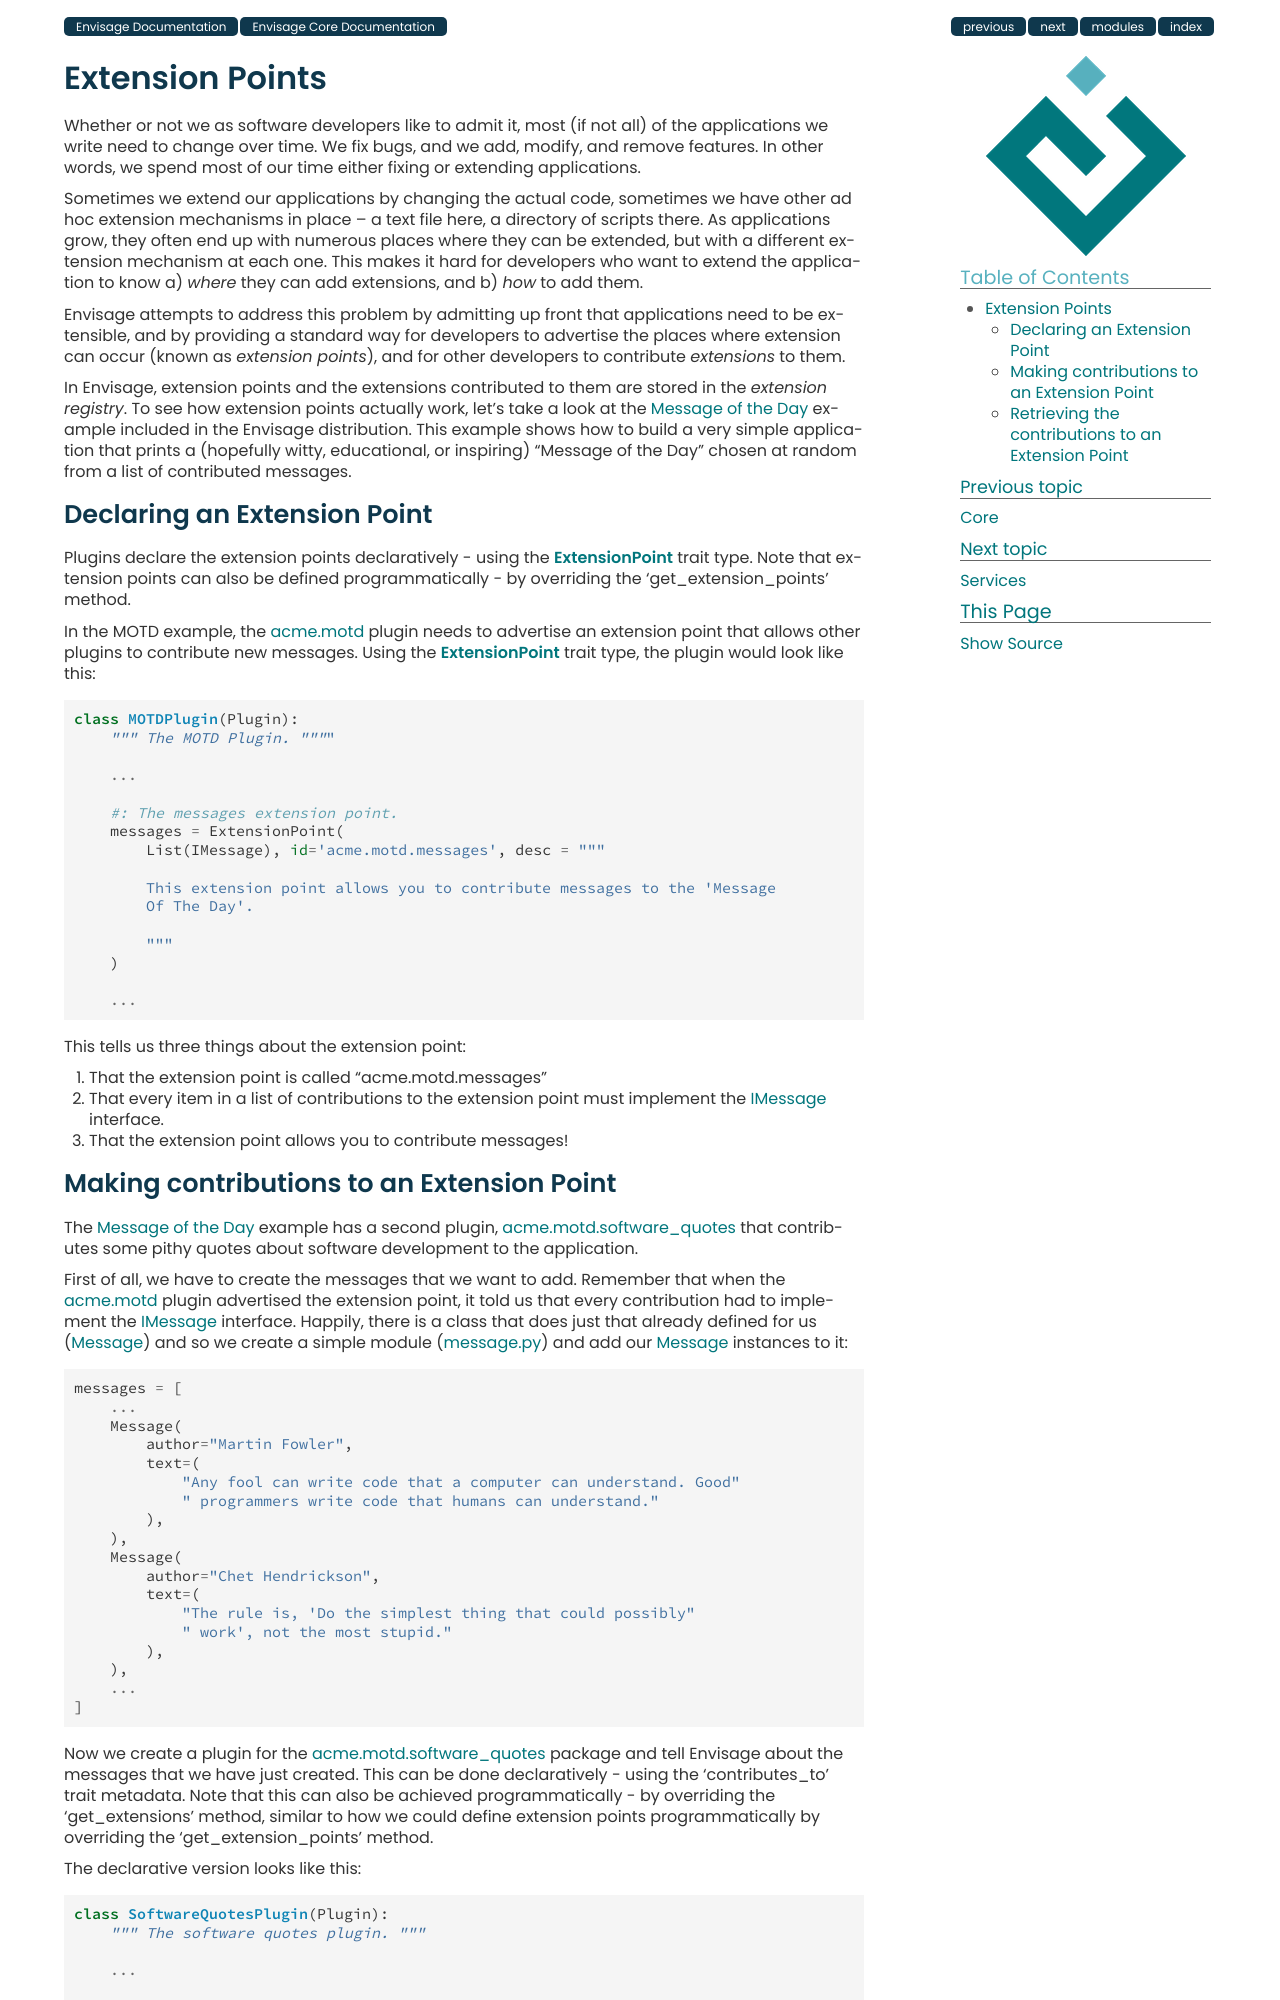

repository: enthought/envisage · page: envisage_core_documentation/extension_points.html · generator: sphinx

Extension Points
================

Whether or not we as software developers like to admit it, most (if not all) of
the applications we write need to change over time. We fix bugs, and we add, 
modify, and remove features. In other words, we spend most of our time either
fixing or extending applications.

Sometimes we extend our applications by changing the actual code, sometimes
we have other ad hoc extension mechanisms in place -- a text file here,
a directory of scripts there. As applications grow, they often end up with
numerous places where they can be extended, but with a different extension
mechanism at each one. This makes it hard for developers who want to extend
the application to know a) *where* they can add extensions, and b) *how*
to add them.

Envisage attempts to address this problem by admitting up front that 
applications need to be extensible, and by providing a standard way for
developers to advertise the places where extension can occur (known as
*extension points*), and for other developers to contribute *extensions* to
them.

In Envisage, extension points and the extensions contributed to them are stored
in the *extension registry*. To see how extension points actually work, let's
take a look at the `Message of the Day`_ example included in the Envisage
distribution. This example shows how to build a very simple application that
prints a (hopefully witty, educational, or inspiring) "Message of the Day"
chosen at random from a list of contributed messages.

Declaring an Extension Point
----------------------------

Plugins declare their extension points in one of two ways:

1) Declaratively - using the 'ExtensionPoint' trait type
2) Programmatically - by overriding the 'get_extension_points' method.

In the MOTD example, the acme.motd_ plugin needs to advertise an extension
point that allows other plugins to contribute new messages. Using the
'ExtensionPoint' trait type, the plugin would look like this::

    class MOTDPlugin(Plugin):
        """ The MOTD Plugin. """"

	...

	# The messages extension point.
	messages = ExtensionPoint(
            List(IMessage), id='acme.motd.messages', desc = """

            This extension point allows you to contribute messages to the 'Message
            Of The Day'.

            """
        )

	...

Overriding the 'get_extension_points' method might look somthing like::

    class MOTDPlugin(Plugin):
        """ The MOTD Plugin. """"

	...

	def get_extension_points(self):
            """ Return the plugin's extension points. """

     	    messages = ExtensionPoint(
                List(IMessage), id='acme.motd.messages', desc = """

                This extension point allows you to contribute messages to the 'Message
                Of The Day'.

                """
            )

            return [messages]

	...


Either way, this tells us three things about the extension point:

1) That the extension point is called "acme.motd.messages"
2) That every item in a list of contributions to the extension point must
   implement the IMessage_ interface.
3) That the extension point allows you to contribute messages!
